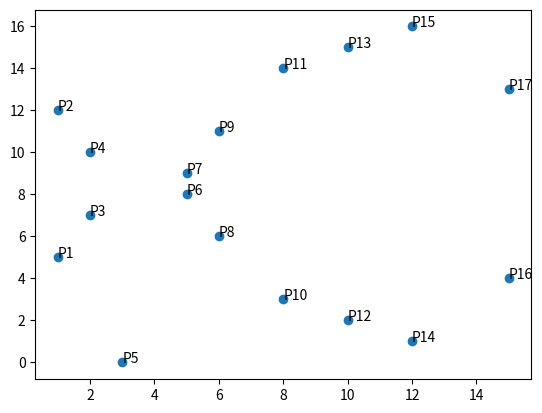

Write Python code to recreate this figure.
#!/usr/bin/env python 

import numpy as np
import matplotlib.pyplot as plt

class Point:
    def __init__(self, x, y):
        self.x = x
        self.y = y
    
    def desc(self):
        if self.x == -1 and self.y == -1:
            return "O"
        return "("+str(self.x)+","+str(self.y)+")"
    
    def is_equal(self, other):
        return self.x == other.x and self.y == other.y

    def is_equal_negative(self, other, prime):
        return self.x == other.x and - self.y == other.y - prime
        
    def iszero(self):
        return self.x == -1 and self.y == -1
    
    @staticmethod
    def zero():
        return Point(-1, -1)

class EC:
    # y^2 = x^3 + a * x^2 + b * x + c
    # mod p
    def __init__(self, a, b, c, p):
        self.a = a
        self.b = b
        self.c = c
        self.p = p
        self.calc_order()
    
    def calc_order(self):
        self.points = []
        for x in range(self.p):
            for y in range(self.p):
                pt = Point(x,y)
                if self.oncurve(pt):
                    self.points.append(pt)
        self.points_count = len(self.points)
        self.order = len(self.points)+1

    def oncurve(self, pt):
        l = ((pt.y**2) % self.p)
        r = ((pt.x**3) + self.a*(pt.x**2) + self.b*pt.x + self.c) % self.p
        return l == r

    def d(self):
        return -4*(self.a**3)*self.c \
                + (self.a**2)*(self.b**2) \
                + 18*self.a*self.b*self.c \
                - 4*(self.b**3) \
                - 27 * (self.c**2)
                
    def j(self):
        dd = self.d
        if (dd ==0):
            return "invalid"
        else:
            return 4 * 1728 * (a**3) / dd
    
    def inverse(self, a):
        assert self.p >= 2
        return a ** (self.p-2)
    
    def plus(self, p1, p2):
        x1 = p1.x
        y1 = p1.y
        x2 = p2.x
        y2 = p2.y
        if (p1.iszero()):
            return p2
        if (p2.iszero()):
            return p1
        
        if p1.is_equal_negative(p2, self.p):
            return Point.zero()
        
        elif p1.is_equal(p2):
            if (y1 == 0):
                return Point.zero()
            else:
                lm = (3 * (x1 **2) + 2 * self.a * x1 + self.b) * self.inverse(2 * y1)
                x3 = (lm ** 2) - self.a - x1 - x2
                y3 = - lm *(x3-x1) - y1
        else:
            lm = (y2-y1) * self.inverse(x2-x1)
            x3 = (lm ** 2) - self.a - x1 - x2
            y3 = -(lm*(x3-x1) + y1)

        q = Point(x3, y3)
        q2 = Point(x3 % self.p, y3 % self.p)
        if not self.oncurve(q2):
            print("p1 {0} p2 {1} q {2} q2 {3}".format(p1.desc(), p2.desc(), q.desc(), q2.desc()))
            assert False
        return q2

    # pt: Point
    # n : int
    def mul(self, pt, n):
        t_pt = pt
        for i in range(n-1):
            t_pt = self.plus(t_pt, pt)
        return t_pt

if __name__ == '__main__':
    gp = 17
    ec = EC(0, 0, 7, gp)

    print("F" + str(ec.p))
    m3 = ec.p % 3
    print("p mod 3 is " + str(m3))
    #print ("d:" + str(ec.d()))
    print("j:" + str(ec.d()))
    print("#E:" + str(ec.order))
    print("")

    for i in range(1, ec.order):
        print(str(i) + " torsion Point:")
        for j in range(ec.points_count):
            p = ec.mul(ec.points[j], i)
            if p.iszero():
                print(" P" + str(j+1))

    plotx = [p.x for p in ec.points]
    ploty = [p.y for p in ec.points]
    n = ["P"+str(i+1) for (i, p) in zip(range(len(ec.points)), ec.points)]

    for i in range(ec.points_count):
        baseP = ec.points[i]
        # print "P"+str(i+1)+":" + baseP.desc()
        for j in range(2, ec.order+1):
            p = ec.mul(baseP, j)
            #print str(j)+"*P"+str(i+1)+":"+p.desc()
            if p.iszero():
                #print "order:{0}".format(j)
                zz = 0
            if (p == baseP):
                #print ""
                break
        #print ""
        
    fig, ax = plt.subplots()
    ax.scatter(plotx, ploty)

    for i, txt in enumerate(n):
        ax.annotate(txt, (plotx[i],ploty[i]))

    plt.show()
